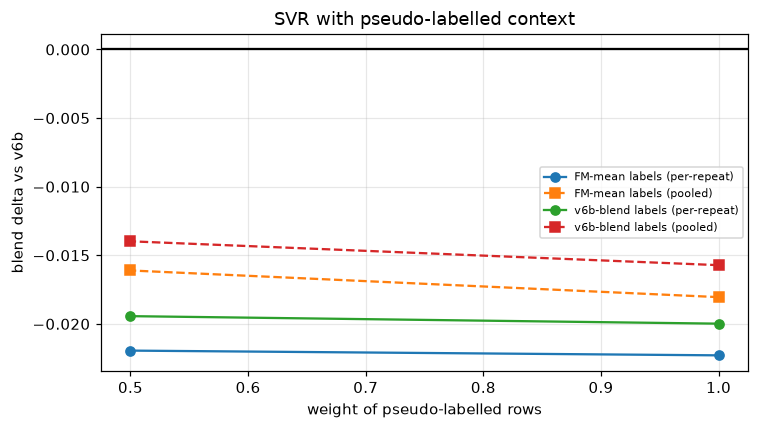

Data behind this chart, as committed beside it:
labels, pseudo_weight, own_rmse, corr_FM, d_pooled, d_per
FM-mean labels, 1.0, 7.921, 0.8592, -0.01805, -0.02229
FM-mean labels, 0.5, 7.927, 0.859, -0.01611, -0.02195
v6b-blend labels, 1.0, 7.938, 0.8577, -0.01572, -0.01998
v6b-blend labels, 0.5, 7.944, 0.8578, -0.01398, -0.01944
